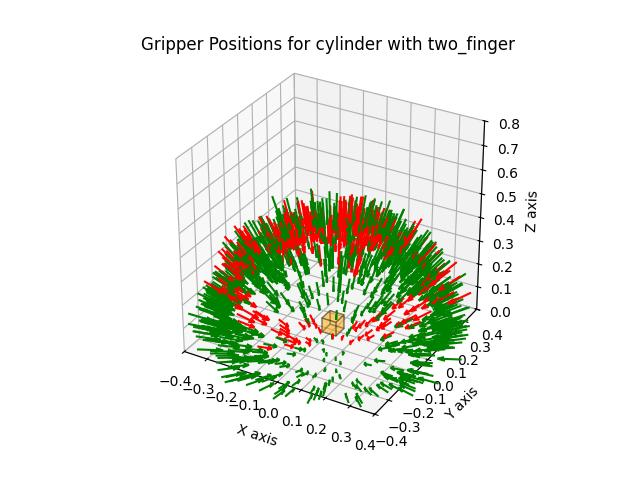

Data behind this chart, as committed beside it:
x, y, z, roll, pitch, yaw, success
0.4675, 0.06494, 0.0721, 3.142, 0.3791, -3.004, True
-0.07812, 0.4986, 0.08588, 3.142, 0.3805, -1.415, True
-0.06383, -0.3631, 0.3018, 3.142, 0.8851, 1.397, True
0.4806, -0.2504, 0.03543, 3.142, 0.2636, 2.661, True
-0.3375, -0.3551, 0.1211, 3.142, 0.4566, 0.8108, True
0.2654, -0.3987, 0.1662, 3.142, 0.5451, 2.158, True
-0.02289, 0.4181, 0.2659, 3.142, 0.7681, -1.516, False
0.07954, 0.09099, 0.4996, 3.142, 1.437, -2.289, False
-0.3066, 0.1879, 0.327, 3.142, 0.9282, -0.5498, True
0.008151, -0.2632, 0.3968, 3.142, 1.148, 1.602, True
-0.1559, 0.2213, 0.4135, 3.142, 1.149, -0.9569, True
0.1493, 0.191, 0.4298, 3.142, 1.206, -2.234, True
-0.3132, -0.1061, 0.4258, 3.142, 1.066, 0.3268, True
0.1857, -0.1304, 0.4417, 3.142, 1.239, 2.529, False
0.2787, -0.1364, 0.3829, 3.142, 1.061, 2.687, True
-0.1613, -0.07541, 0.4839, 3.142, 1.339, 0.4373, False
0.2484, -0.4079, 0.1866, 3.142, 0.5799, 2.118, True
0.1245, -0.4794, 0.1302, 3.142, 0.4682, 1.825, True
0.2681, -0.284, 0.347, 3.142, 0.9058, 2.327, True
-0.4414, 0.2683, 0.1243, 3.142, 0.4399, -0.5462, True
0.154, 0.4805, 0.02778, 3.142, 0.2684, -1.881, True
0.3067, 0.04551, 0.4009, 3.142, 1.076, -2.994, True
-0.308, 0.3085, 0.2725, 3.142, 0.755, -0.7862, False
-0.3949, 0.2836, 0.1138, 3.142, 0.4468, -0.6228, True
-0.4243, 0.07787, 0.2462, 3.142, 0.7243, -0.1815, False
0.4368, 0.08297, 0.3177, 3.142, 0.8014, -2.954, True
-0.05892, -0.3886, 0.357, 3.142, 0.9131, 1.42, True
-0.3666, -0.1496, 0.3119, 3.142, 0.8581, 0.3876, False
0.0598, -0.04751, 0.49, 3.142, 1.509, 2.47, False
-0.3653, 0.3705, 0.05924, 3.142, 0.3202, -0.7925, True
-0.1191, -0.1704, 0.4984, 3.142, 1.297, 0.9607, False
-0.479, -0.01277, 0.2184, 3.142, 0.6273, 0.02665, False
0.4343, -0.2506, 0.1092, 3.142, 0.4257, 2.618, True
-0.4144, -0.1153, 0.1926, 3.142, 0.6435, 0.2713, True
0.3326, 0.03588, 0.3504, 3.142, 0.9917, -3.034, True
-0.1794, 0.3256, 0.3249, 3.142, 0.9079, -1.067, True
-0.2449, -0.4263, 0.0479, 3.142, 0.3165, 1.049, True
0.3912, -0.204, 0.1778, 3.142, 0.6056, 2.661, True
-0.3172, -0.03821, 0.3192, 3.142, 0.9828, 0.1199, True
-0.2152, -0.4524, 0.1173, 3.142, 0.4405, 1.127, True
0.07455, 0.1422, 0.4706, 3.142, 1.363, -2.054, False
-0.42, 0.1855, 0.2394, 3.142, 0.6807, -0.416, True
-0.1681, 0.4526, 0.09607, 3.142, 0.4169, -1.215, True
-0.2084, -0.3648, 0.3169, 3.142, 0.8314, 1.052, False
-0.09858, -0.431, 0.2038, 3.142, 0.6469, 1.346, True
-0.3347, 0.2799, 0.2429, 3.142, 0.7132, -0.6965, False
-0.07237, -0.2653, 0.4219, 3.142, 1.148, 1.305, True
-0.2565, 0.353, 0.2295, 3.142, 0.6936, -0.9424, False
0.1701, -0.0039, 0.4985, 3.142, 1.357, 3.119, False
0.4134, -0.3, 0.05092, 3.142, 0.3102, 2.514, True
-0.4173, 0.1889, 0.2573, 3.142, 0.7073, -0.425, False
-0.2035, -0.195, 0.4263, 3.142, 1.14, 0.7639, True
0.2183, 0.1507, 0.4209, 3.142, 1.163, -2.537, True
-0.06253, 0.3956, 0.2493, 3.142, 0.7696, -1.414, False
0.1276, -0.1698, 0.465, 3.142, 1.275, 2.215, False
0.01726, -0.003936, 0.4982, 3.142, 1.534, -0.2242, False
-0.4436, 0.0386, 0.2096, 3.142, 0.6524, -0.08679, False
-0.4061, -0.1807, 0.1668, 3.142, 0.5831, 0.4188, True
0.09185, 0.05818, 0.4954, 3.142, 1.456, -2.577, False
0.08887, -0.3582, 0.3689, 3.142, 0.9589, 1.814, True
... 940 more rows
